20-way image classification set "split_data" from GitHub (sepehrtaji-dev/Laliga_teams_logo_CNN); label vocabulary: Athletic Bilbao, Atletico Madrid, Barcelona, Celta Vigo, Deportivo Alaves, Espanyol, Getafe, Girona, Las Palmas, Leganes, Mallorca, Osasuna, Rayo Vallecano, Real Betis, Real Madrid, Real Sociedad, Real Valladolid, Sevilla, Valencia, Villarreal.

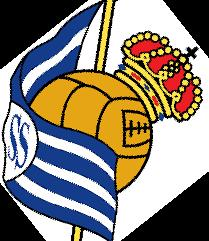
Label: Real Sociedad

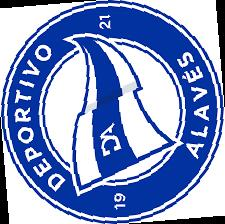
Label: Deportivo Alaves

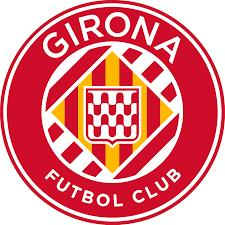
Label: Girona

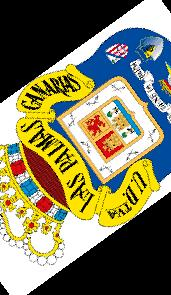
Label: Las Palmas

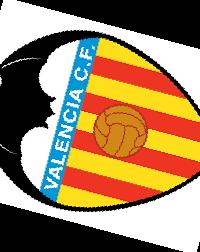
Label: Valencia

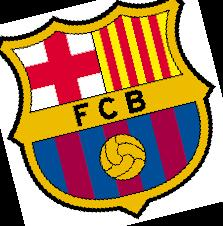
Label: Barcelona
